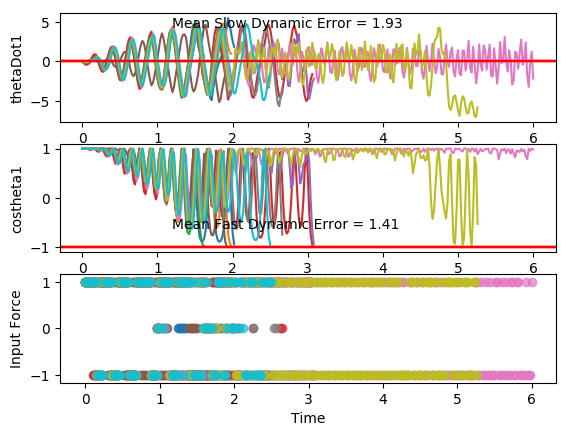

Source data for this figure (header and first rows):
costheta1, sintheta1, costheta2, sintheta2, thetaDot1, thetaDot2, input, costheta1, sintheta1, costheta2, sintheta2, thetaDot1, thetaDot2, input, costheta1.1, sintheta1.1, costheta2.1, sintheta2.1, thetaDot1.1, thetaDot2.1, input.1, costheta1.1.1, sintheta1.1.1, costheta2.1.1
0.995, -0.09947, 0.9989, -0.04781, 0.06405, 0.05229, 1.0, 0.999, -0.04438, 0.9981, 0.06234, -0.00555, -0.08628, 1.0, 0.9992, -0.04098, 0.9996, -0.02758, -0.02011, -0.008612, 1.0, 0.9986, -0.05263, 0.9975
0.996, -0.08924, 1, -0.00728, 0.03803, 0.3476, 1.0, 0.9986, -0.05226, 0.9976, 0.0694, -0.07144, 0.1544, 1.0, 0.9986, -0.05363, 1, 0.003987, -0.1028, 0.3166, 1.0, 0.9988, -0.04994, 0.9999
0.9965, -0.08406, 0.9962, 0.08673, 0.01616, 0.5777, 1.0, 0.9975, -0.07134, 0.9927, 0.1208, -0.1141, 0.3497, 1.0, 0.9968, -0.07954, 0.9956, 0.09321, -0.1486, 0.5572, 1.0, 0.9981, -0.06216, 0.995
0.9967, -0.08141, 0.9768, 0.214, 0.01443, 0.6879, 1.0, 0.9955, -0.09498, 0.9795, 0.2016, -0.1157, 0.4513, 1.0, 0.9941, -0.1089, 0.9765, 0.2154, -0.1364, 0.6537, 1.0, 0.9967, -0.08164, 0.9683
0.9971, -0.0766, 0.9386, 0.3451, 0.0372, 0.6569, 1.0, 0.9934, -0.1143, 0.9571, 0.2896, -0.0722, 0.4391, 1.0, 0.9915, -0.1298, 0.9414, 0.3372, -0.06595, 0.5906, 1.0, 0.9952, -0.09745, 0.919
0.9978, -0.06566, 0.8915, 0.4531, 0.07288, 0.5053, 1.0, 0.9926, -0.1214, 0.9317, 0.3633, 0.003977, 0.3267, 1.0, 0.9912, -0.1327, 0.9028, 0.4301, 0.04006, 0.4009, 1.0, 0.9949, -0.1005, 0.8653
0.9988, -0.04795, 0.8528, 0.5223, 0.1018, 0.2806, 1.0, 0.9937, -0.1121, 0.9129, 0.4081, 0.08903, 0.1532, 1.0, 0.9935, -0.1138, 0.8776, 0.4793, 0.1464, 0.1467, 1.0, 0.9962, -0.08717, 0.8305
0.9996, -0.0265, 0.8359, 0.5488, 0.1084, 0.03362, 1.0, 0.9962, -0.08722, 0.908, 0.4189, 0.1562, -0.03181, 1.0, 0.9971, -0.07666, 0.8759, 0.4825, 0.2193, -0.1048, -1.0, 0.9982, -0.05992, 0.8283
1, -0.006483, 0.845, 0.5348, 0.08732, -0.1952, -1.0, 0.9986, -0.0525, 0.9171, 0.3986, 0.1841, -0.182, -1.0, 1, -0.004967, 0.9226, 0.3858, 0.4827, -0.9455, -1.0, 1, -0.0007861, 0.8884
0.9995, 0.03189, 0.9045, 0.4266, 0.2888, -1.021, -1.0, 1, 0.008644, 0.9562, 0.2929, 0.4134, -0.9208, -1.0, 0.9942, 0.1072, 0.99, 0.1409, 0.6128, -1.544, -1.0, 0.995, 0.1, 0.9803
0.9946, 0.1036, 0.9857, 0.1684, 0.4097, -1.642, -1.0, 0.9945, 0.1044, 0.9983, 0.0578, 0.5195, -1.418, -1.0, 0.9746, 0.224, 0.9817, -0.1906, 0.535, -1.708, -1.0, 0.9777, 0.2101, 0.9854
0.9831, 0.1833, 0.9825, -0.1865, 0.3639, -1.846, -1.0, 0.9793, 0.2024, 0.9707, -0.2404, 0.4409, -1.517, -1.0, 0.9532, 0.3022, 0.8729, -0.4879, 0.2493, -1.406, 1.0, 0.9585, 0.2852, 0.8619
0.9722, 0.2341, 0.8599, -0.5105, 0.1315, -1.567, -1.0, 0.964, 0.2657, 0.867, -0.4983, 0.1897, -1.216, 1.0, 0.9569, 0.2906, 0.7832, -0.6218, -0.3665, -0.1961, 1.0, 0.9558, 0.2939, 0.7002
0.9734, 0.2293, 0.701, -0.7132, -0.1824, -0.9856, 1.0, 0.9688, 0.2477, 0.7965, -0.6046, -0.3702, -0.05284, 1.0, 0.9861, 0.1663, 0.8307, -0.5567, -0.8837, 0.9785, 1.0, 0.978, 0.2086, 0.6526
0.9896, 0.1441, 0.649, -0.7608, -0.6608, 0.2682, 1.0, 0.9919, 0.1271, 0.8545, -0.5195, -0.8323, 1.057, 1.0, 0.999, -0.04406, 0.9561, -0.2931, -1.182, 1.88, 1.0, 0.9996, 0.02708, 0.7819
0.9998, -0.0211, 0.7672, -0.6414, -0.963, 1.377, 1.0, 0.9976, -0.06859, 0.97, -0.2431, -1.085, 1.878, 1.0, 0.9604, -0.2786, 0.9927, 0.1208, -1.137, 2.188, 1.0, 0.9786, -0.2055, 0.9598
0.9747, -0.2237, 0.9442, -0.3293, -1.039, 2.154, 1.0, 0.9599, -0.2803, 0.9865, 0.164, -1.012, 2.112, 1.0, 0.89, -0.456, 0.8631, 0.505, -0.7253, 1.801, 1.0, 0.9092, -0.4164, 0.9805
0.9148, -0.4039, 0.9923, 0.1237, -0.8074, 2.327, 1.0, 0.9004, -0.4351, 0.8501, 0.5267, -0.6038, 1.701, 1.0, 0.8483, -0.5296, 0.6861, 0.7275, -0.1023, 1.013, -1.0, 0.8437, -0.5368, 0.8092
0.8642, -0.5031, 0.8525, 0.5227, -0.2681, 1.845, 1.0, 0.8711, -0.4912, 0.6816, 0.7317, -0.01566, 0.9259, -1.0, 0.8821, -0.4711, 0.6479, 0.7617, 0.7623, -0.4978, -1.0, 0.8418, -0.5398, 0.6192
0.8707, -0.4918, 0.6693, 0.743, 0.3999, 0.9963, -1.0, 0.9074, -0.4203, 0.6543, 0.7563, 0.7936, -0.5544, -1.0, 0.9653, -0.261, 0.8134, 0.5817, 1.462, -1.917, -1.0, 0.9156, -0.4021, 0.602
0.939, -0.3439, 0.6353, 0.7723, 1.193, -0.5355, -1.0, 0.9785, -0.2062, 0.822, 0.5695, 1.426, -1.921, -1.0, 0.9975, 0.07097, 0.9915, 0.1298, 1.811, -2.857, -1.0, 0.9936, -0.1132, 0.8005
0.9984, -0.05662, 0.8048, 0.5935, 1.692, -1.877, -1.0, 0.9935, 0.1134, 0.9926, 0.1211, 1.711, -2.792, -1.0, 0.9127, 0.4086, 0.9013, -0.4333, 1.593, -2.748, -1.0, 0.9662, 0.258, 0.9917
0.9561, 0.2931, 0.9855, 0.1695, 1.768, -2.637, -1.0, 0.9051, 0.4252, 0.9045, -0.4265, 1.456, -2.661, -1.0, 0.7793, 0.6266, 0.61, -0.7924, 0.9208, -1.846, 1.0, 0.8223, 0.569, 0.9045
0.8169, 0.5768, 0.9384, -0.3456, 1.326, -2.448, -1.0, 0.7855, 0.6188, 0.6278, -0.7783, 0.7797, -1.784, 1.0, 0.727, 0.6866, 0.4388, -0.8986, -0.1282, -0.1723, 1.0, 0.6836, 0.7298, 0.6379
0.6947, 0.7193, 0.7214, -0.6925, 0.5173, -1.611, 1.0, 0.7519, 0.6593, 0.4682, -0.8836, -0.2529, -0.1295, 1.0, 0.8089, 0.5879, 0.5542, -0.8324, -1.139, 1.505, 1.0, 0.6762, 0.7368, 0.4984
0.7025, 0.7117, 0.6027, -0.798, -0.6195, 0.02778, 1.0, 0.8417, 0.5399, 0.587, -0.8096, -1.222, 1.528, 1.0, 0.9515, 0.3077, 0.8685, -0.4956, -1.968, 3.088, 1.0, 0.8164, 0.5775, 0.6383
0.8458, 0.5335, 0.7305, -0.683, -1.638, 1.686, 1.0, 0.9702, 0.2423, 0.8873, -0.4612, -1.979, 3.045, 1.0, 0.9923, -0.1241, 0.9813, 0.1925, -2.281, 3.797, 1.0, 0.9766, 0.2152, 0.9306
0.9876, 0.1572, 0.9647, -0.2633, -2.329, 3.052, 1.0, 0.9829, -0.1841, 0.9774, 0.2113, -2.2, 3.644, 1.0, 0.8548, -0.519, 0.627, 0.779, -1.833, 3.021, 1.0, 0.9622, -0.2723, 0.9445
0.9485, -0.3168, 0.9265, 0.3763, -2.345, 3.228, 1.0, 0.8341, -0.5516, 0.6383, 0.7698, -1.699, 2.853, 1.0, 0.673, -0.7397, 0.1996, 0.9799, -1.002, 1.728, 1.0, 0.7574, -0.6529, 0.5685
0.7426, -0.6697, 0.5882, 0.8087, -1.694, 2.227, 1.0, 0.666, -0.746, 0.2433, 0.97, -0.8475, 1.595, 1.0, 0.5911, -0.8066, -0.01513, 0.9999, -0.04718, 0.4382, -1.0, 0.5535, -0.8328, 0.2163
0.5563, -0.831, 0.3038, 0.9527, -0.7489, 0.9737, -1.0, 0.6086, -0.7935, 0.05369, 0.9986, 0.1073, 0.3277, -1.0, 0.6714, -0.7411, 0.07525, 0.9972, 1.071, -1.353, -1.0, 0.4928, -0.8701, 0.08928
0.5337, -0.8457, 0.2856, 0.9584, 0.4815, -0.7796, -1.0, 0.7085, -0.7057, 0.1657, 0.9862, 1.207, -1.467, -1.0, 0.8689, -0.495, 0.5096, 0.8604, 2.07, -3.256, -1.0, 0.6219, -0.7831, 0.2632
0.7037, -0.7105, 0.5857, 0.8105, 1.68, -2.6, -1.0, 0.9034, -0.4289, 0.6035, 0.7974, 2.16, -3.349, -1.0, 0.9997, -0.02645, 0.9784, 0.2068, 2.741, -4.836, -1.0, 0.8712, -0.4909, 0.7329
0.9395, -0.3426, 0.9699, 0.2435, 2.647, -4.268, -1.0, 0.9984, 0.05586, 0.9957, 0.09294, 2.713, -4.724, -1.0, 0.8735, 0.4869, 0.7304, -0.683, 2.442, -4.422, -1.0, 0.9989, 0.04702, 0.9891
0.978, 0.2084, 0.7996, -0.6006, 2.784, -4.288, -1.0, 0.841, 0.541, 0.6826, -0.7308, 2.296, -4.104, -1.0, 0.6154, 0.7882, 0.0835, -0.9965, 1.507, -2.901, 1.0, 0.8196, 0.573, 0.5003
0.7577, 0.6526, 0.2009, -0.9796, 2.152, -2.866, 1.0, 0.5906, 0.807, 0.07768, -0.997, 1.34, -2.615, 1.0, 0.4656, 0.885, -0.2988, -0.9543, 0.2778, -1.007, 1.0, 0.5236, 0.852, -0.08628
0.5116, 0.8592, -0.1689, -0.9856, 1.047, -0.8925, 1.0, 0.4681, 0.8837, -0.2527, -0.9675, 0.1058, -0.7486, 1.0, 0.5228, 0.8525, -0.3196, -0.9475, -0.9233, 0.7932, 1.0, 0.3551, 0.9348, -0.3432
0.435, 0.9004, -0.1653, -0.9862, -0.1899, 0.9186, 1.0, 0.5538, 0.8327, -0.2233, -0.9747, -1.088, 1.061, 1.0, 0.748, 0.6637, 0.02269, -0.9997, -1.998, 2.722, 1.0, 0.415, 0.9098, -0.2514
0.5773, 0.8166, 0.2011, -0.9796, -1.463, 2.802, 1.0, 0.7914, 0.6113, 0.179, -0.9839, -2.146, 3.027, 1.0, 0.9727, 0.2322, 0.7018, -0.7123, -2.869, 4.814, 1.0, 0.6757, 0.7372, 0.2155
0.8583, 0.5132, 0.8262, -0.5634, -2.665, 4.879, 1.0, 0.9902, 0.1395, 0.8385, -0.545, -2.967, 5.045, 1.0, 0.9296, -0.3687, 0.9564, 0.2921, -3.05, 5.645, 1.0, 0.9597, 0.2809, 0.899
0.9981, -0.06105, 0.882, 0.4712, -3.127, 5.565, 1.0, 0.892, -0.452, 0.8749, 0.4842, -2.916, 5.322, 1.0, 0.6192, -0.7853, 0.2771, 0.9608, -2.104, 4.123, 1.0, 0.9292, -0.3696, 0.7629
0.805, -0.5933, 0.1077, 0.9942, -2.52, 4.009, 1.0, 0.5744, -0.8186, 0.1539, 0.9881, -1.913, 3.7, 1.0, 0.3569, -0.9342, -0.3696, 0.9292, -0.9123, 2.517, 1.0, 0.5961, -0.8029, -0.05957
0.4966, -0.868, -0.5017, 0.865, -1.606, 2.369, 1.0, 0.3391, -0.9407, -0.414, 0.9103, -0.7359, 2.157, 1.0, 0.2995, -0.9541, -0.6739, 0.7389, 0.3005, 1.104, 1.0, 0.2874, -0.9578, -0.5943
0.2999, -0.954, -0.7548, 0.656, -0.527, 0.9525, 1.0, 0.3133, -0.9496, -0.6581, 0.7529, 0.4578, 0.7639, 1.0, 0.4616, -0.8871, -0.7308, 0.6826, 1.431, -0.3116, 1.0, 0.1734, -0.9849, -0.7962
0.3071, -0.9517, -0.7901, 0.6129, 0.6004, -0.3948, 1.0, 0.4996, -0.8663, -0.6669, 0.7452, 1.558, -0.6588, -1.0, 0.7579, -0.6524, -0.5736, 0.8192, 2.309, -1.782, -1.0, 0.2884, -0.9575, -0.8042
0.514, -0.8578, -0.6395, 0.7688, 1.652, -1.795, -1.0, 0.8057, -0.5923, -0.3948, 0.9188, 2.517, -2.606, -1.0, 0.983, -0.1838, -0.06173, 0.9981, 2.872, -3.711, -1.0, 0.5904, -0.8071, -0.6176
0.8258, -0.564, -0.1368, 0.9906, 2.624, -3.825, -1.0, 0.9976, -0.06885, 0.3164, 0.9486, 3.077, -4.678, -1.0, 0.9159, 0.4014, 0.7611, 0.6487, 3.045, -5.453, -1.0, 0.9154, -0.4025, -0.04063
1, 0.004348, 0.7564, 0.6541, 3.362, -6.087, -1.0, 0.8412, 0.5407, 0.9903, 0.1386, 3.187, -6.112, -1.0, 0.5558, 0.8313, 0.9096, -0.4156, 2.457, -5.484, -1.0, 0.9698, 0.2439, 0.856
0.7783, 0.6279, 0.8348, -0.5505, 3.123, -6.295, -1.0, 0.4376, 0.8992, 0.5421, -0.8403, 2.12, -4.942, -1.0, 0.233, 0.9725, 0.1963, -0.9805, 1.026, -3.9, 0.0, 0.6124, 0.7905, 0.7385
0.3849, 0.923, -0.07974, -0.9968, 1.794, -4.354, 0.0, 0.175, 0.9846, -0.2416, -0.9704, 0.64, -3.269, 0.0, 0.1917, 0.9815, -0.3905, -0.9206, -0.5885, -2.105, 1.0, 0.2208, 0.9753, -0.1669
0.1814, 0.9834, -0.6912, -0.7227, 0.3474, -2.545, 0.0, 0.2001, 0.9798, -0.6632, -0.7484, -0.8724, -1.55, 1.0, 0.4486, 0.8937, -0.5793, -0.8151, -2.081, -0.03968, 1.0, 0.08636, 0.9963, -0.7191
0.2463, 0.9692, -0.8953, -0.4456, -0.9903, -0.9206, 1.0, 0.4943, 0.8693, -0.7439, -0.6683, -2.23, 0.4274, 1.0, 0.8386, 0.5448, -0.396, -0.9183, -3.113, 2.163, 1.0, 0.2367, 0.9716, -0.8932
0.5426, 0.84, -0.8965, -0.443, -2.213, 0.8897, 1.0, 0.8739, 0.486, -0.5219, -0.853, -3.131, 2.477, 1.0, 0.9956, -0.09339, 0.2427, -0.9701, -3.486, 4.319, 1.0, 0.6064, 0.7952, -0.8698
0.8942, 0.4477, -0.6847, -0.7288, -3.02, 2.685, 0.0, 0.9884, -0.152, 0.148, -0.989, -3.38, 4.466, 1.0, 0.7076, -0.7066, 0.9558, -0.2939, -3.316, 5.681, 1.0, 0.9514, 0.3079, -0.5907
0.9876, -0.157, -0.06368, -0.998, -3.104, 4.185, 1.0, 0.6845, -0.729, 0.9316, -0.3636, -3.172, 5.803, 1.0, 0.216, -0.9764, 0.7104, 0.7038, -2.234, 4.815, 1.0, 0.94, -0.3411, 0.129
0.724, -0.6898, 0.7946, -0.6072, -2.879, 5.503, 1.0, 0.2112, -0.9774, 0.7377, 0.6752, -2.095, 5.02, 1.0, -0.08279, -0.9966, -0.02537, 0.9997, -0.7539, 3.368, 1.0, 0.5747, -0.8184, 0.9149
0.3012, -0.9536, 0.899, 0.4379, -2.008, 5.228, 1.0, -0.05314, -0.9986, -0.02316, 0.9997, -0.5395, 3.52, 1.0, -0.08094, -0.9967, -0.5355, 0.8445, 0.7718, 2.014, 1.0, 0.1441, -0.9896, 0.7951
0.05435, -0.9985, 0.2133, 0.977, -0.4525, 3.744, 1.0, 0.0006814, -1, -0.5496, 0.8355, 1.072, 2.043, -1.0, 0.2188, -0.9758, -0.7274, 0.6862, 2.214, 0.4306, -1.0, -0.026, -0.9997, 0.1442
0.1338, -0.991, -0.3656, 0.9308, 1.248, 2.113, -1.0, 0.3686, -0.9296, -0.7041, 0.7101, 2.637, -0.09052, -1.0, 0.7138, -0.7003, -0.6278, 0.7784, 3.434, -1.823, -1.0, 0.1558, -0.9878, -0.2366
0.5246, -0.8514, -0.5373, 0.8434, 2.851, -0.224, -1.0, 0.8526, -0.5226, -0.5069, 0.862, 3.676, -2.428, -1.0, 0.9996, -0.02904, -0.07934, 0.9968, 3.905, -4.155, -1.0, 0.6158, -0.7879, -0.1783
... 241 more rows
